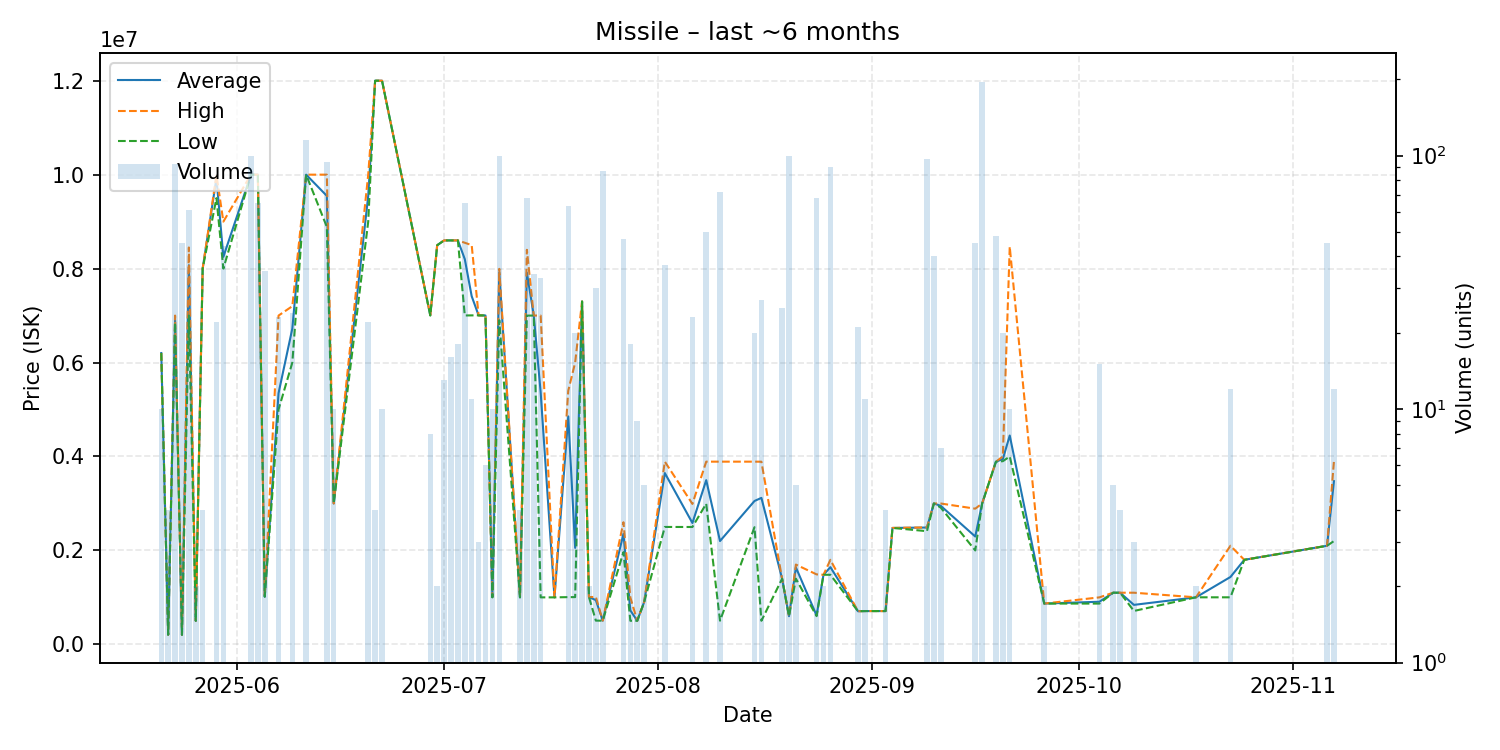

Data behind this chart, as committed beside it:
date, average, highest, lowest, order_count, volume
2025-05-21, 6202500, 6203000, 6202000, 2, 10
2025-05-22, 204900, 204900, 204900, 1, 4
2025-05-23, 6914645, 7000000, 6850000, 6, 93
2025-05-24, 203589, 204900, 202400, 5, 45
2025-05-25, 8072131, 8450000, 7000000, 3, 61
2025-05-26, 501100, 501100, 501100, 1, 2
2025-05-27, 8000000, 8000000, 8000000, 1, 4
2025-05-29, 9927500, 9995000, 9500000, 2, 22
2025-05-30, 8250000, 9000000, 8000000, 3, 44
2025-06-03, 10000000, 10000000, 10000000, 3, 100
2025-06-04, 10000000, 10000000, 10000000, 3, 65
2025-06-05, 1015000, 1015000, 1015000, 1, 35
2025-06-07, 5347826, 7000000, 5000000, 3, 23
2025-06-09, 6725000, 7200000, 6000000, 3, 24
2025-06-11, 10000000, 10000000, 10000000, 6, 115
2025-06-14, 9548436, 10000000, 8889000, 5, 94
2025-06-15, 3000000, 3000000, 3000000, 1, 10
2025-06-20, 9545455, 10000000, 9000000, 4, 22
2025-06-21, 12000000, 12000000, 12000000, 1, 4
2025-06-22, 12000000, 12000000, 12000000, 1, 10
2025-06-29, 7006500, 7010000, 7001000, 4, 8
2025-06-30, 8498500, 8500000, 8497000, 2, 2
2025-07-01, 8600000, 8600000, 8600000, 3, 13
2025-07-02, 8600000, 8600000, 8600000, 1, 16
2025-07-03, 8600000, 8600000, 8600000, 1, 18
2025-07-04, 8201200, 8550000, 7002000, 5, 65
2025-07-05, 7412000, 8500000, 7004000, 4, 11
2025-07-06, 7005000, 7005000, 7005000, 1, 3
2025-07-07, 7002000, 7002000, 7002000, 2, 6
2025-07-08, 1007200, 1012000, 1000000, 2, 10
2025-07-09, 7919960, 7994000, 6900000, 14, 100
2025-07-12, 1001000, 1001000, 1001000, 1, 4
2025-07-13, 7914588, 8400000, 7000000, 11, 68
2025-07-14, 7000618, 7001000, 7000000, 3, 34
2025-07-15, 5363909, 7000000, 1001000, 4, 33
2025-07-17, 1001000, 1001000, 1001000, 1, 1
2025-07-19, 4853429, 5400000, 1006000, 9, 63
2025-07-20, 2054500, 6000000, 1006000, 4, 20
2025-07-21, 7300000, 7300000, 7300000, 1, 20
2025-07-22, 1007000, 1007000, 1007000, 1, 2
2025-07-23, 942207, 1010000, 505800, 4, 30
2025-07-24, 504664, 505900, 504400, 5, 87
2025-07-27, 2353345, 2600000, 1964500, 12, 47
2025-07-28, 723611, 1000000, 502500, 2, 18
2025-07-29, 502933, 503000, 502900, 2, 9
2025-07-30, 900000, 900000, 900000, 1, 5
2025-08-02, 3647351, 3890000, 2500000, 6, 37
2025-08-06, 2584000, 2990000, 2499000, 3, 23
2025-08-08, 3496200, 3890000, 2995000, 3, 50
2025-08-10, 2200112, 3890000, 504000, 6, 72
2025-08-15, 3053000, 3890000, 2495000, 3, 20
2025-08-16, 3118870, 3889000, 502300, 3, 27
2025-08-19, 1398960, 1399000, 1398000, 2, 25
2025-08-20, 600000, 600000, 600000, 1, 100
2025-08-21, 1639000, 1699000, 1399000, 2, 5
2025-08-24, 615059, 1490000, 602000, 2, 68
2025-08-25, 1482000, 1482000, 1482000, 1, 2
2025-08-26, 1644178, 1800000, 1482000, 12, 90
2025-08-30, 706000, 706000, 706000, 2, 21
2025-08-31, 709100, 709100, 709100, 2, 11
... 20 more rows
